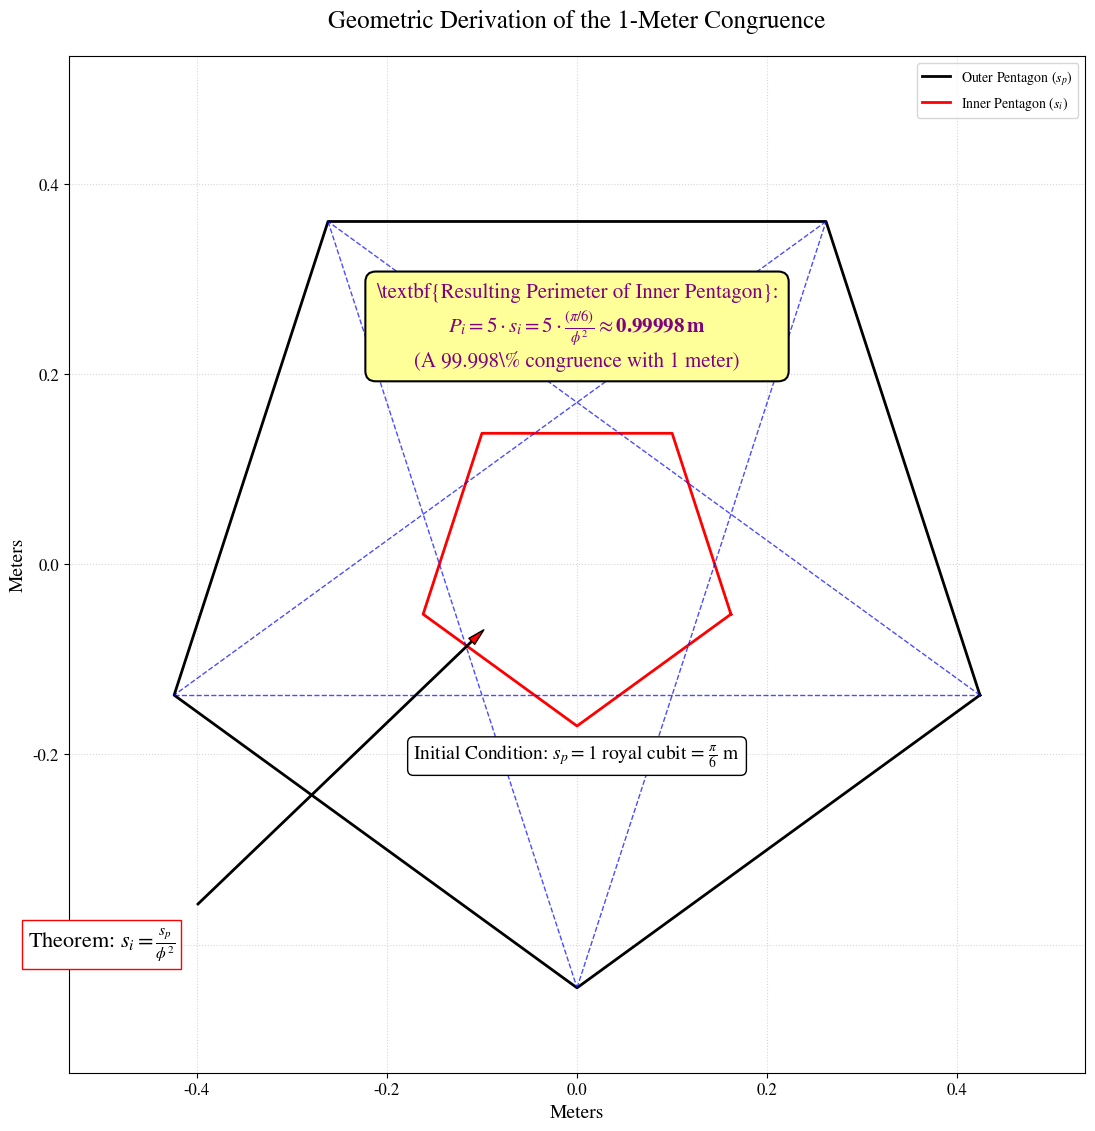

Here is the Python script that generated this plot:
import numpy as np
import matplotlib.pyplot as plt
import matplotlib.patches as patches

# --- Setup for Consistent, Publication-Quality Fonts ---
plt.rcParams['font.family'] = 'serif'
plt.rcParams['font.serif'] = ['STIXGeneral', 'Times New Roman', 'DejaVu Serif']
plt.rcParams['mathtext.fontset'] = 'stix'
plt.rcParams['axes.titlesize'] = 18
plt.rcParams['axes.labelsize'] = 14
plt.rcParams['xtick.labelsize'] = 12
plt.rcParams['ytick.labelsize'] = 12
plt.rcParams['figure.titlesize'] = 20

# --- Constants ---
PHI = (1 + np.sqrt(5)) / 2
S_P = np.pi / 6  # Outer pentagon side length = 1 royal cubit
S_I = S_P / (PHI**2) # Inner pentagon side length

# --- Calculate Radii needed for plotting ---
# Formula for circumradius R from side s for n-gon: R = s / (2 * sin(pi/n))
R_P = S_P / (2 * np.sin(np.pi / 5))
R_I = S_I / (2 * np.sin(np.pi / 5))

# --- Create Figure ---
fig, ax = plt.subplots(figsize=(12, 12))
ax.set_title(r'Geometric Derivation of the 1-Meter Congruence', y=1.02)

# --- Calculate Vertices ---
# Outer pentagon
angles_p = np.linspace(0, 2 * np.pi, 6)[:-1] - np.pi/10 # Rotated for flat base
x_p = R_P * np.cos(angles_p)
y_p = R_P * np.sin(angles_p)

# Inner pentagon
x_i = R_I * np.cos(angles_p)
y_i = R_I * np.sin(angles_p)

# --- Draw Geometry ---
# Outer Pentagon
ax.plot(np.append(x_p, x_p[0]), np.append(y_p, y_p[0]),
        color='black', lw=2, label=r'Outer Pentagon ($s_p$)')
# Inner Pentagon (created by pentagram)
ax.plot(np.append(x_i, x_i[0]), np.append(y_i, y_i[0]),
        color='red', lw=2, label=r'Inner Pentagon ($s_i$)')
# Pentagram lines
for i in range(5):
    ax.plot([x_p[i], x_p[(i + 2) % 5]], [y_p[i], y_p[(i + 2) % 5]],
            color='blue', linestyle='--', lw=1, alpha=0.7)

# --- Add Annotations and Proofs ---
# Initial Condition
ax.text(0, y_p[3] - 0.05, r'Initial Condition: $s_p = 1$ royal cubit = $\frac{\pi}{6}$ m',
        ha='center', va='top', fontsize=14, bbox=dict(boxstyle="round,pad=0.3", fc="white", ec="black"))

# Theorem Annotation
ax.annotate(r'Theorem: $s_i = \frac{s_p}{\phi^2}$',
            xy=((x_i[3]+x_i[4])/2, y_i[3]), xytext=(-0.5, -0.4),
            arrowprops=dict(facecolor='red', shrink=0.05, width=1, headwidth=6),
            ha='center', va='center', fontsize=16, bbox=dict(fc="white", ec="red"))

# The Punchline
bbox_props = dict(boxstyle="round,pad=0.5", fc="#FFFF99", ec="black", lw=1.5)
ax.text(0, 0.25,
        r'\textbf{Resulting Perimeter of Inner Pentagon}:' '\n'
        r'$P_i = 5 \cdot s_i = 5 \cdot \frac{(\pi/6)}{\phi^2} \approx \mathbf{0.99998 \, m}$' '\n'
        r'(A 99.998\% congruence with 1 meter)',
        ha='center', va='center', fontsize=15, color='purple', bbox=bbox_props)

# --- Final Plot Adjustments ---
ax.set_xlabel('Meters', fontsize=14)
ax.set_ylabel('Meters', fontsize=14)
ax.set_aspect('equal')
ax.grid(True, linestyle=':', alpha=0.5)
ax.legend(loc='upper right')

lim = R_P * 1.2
ax.set_xlim(-lim, lim)
ax.set_ylim(-lim, lim)

plt.tight_layout(rect=[0, 0, 1, 0.95])
plt.show()